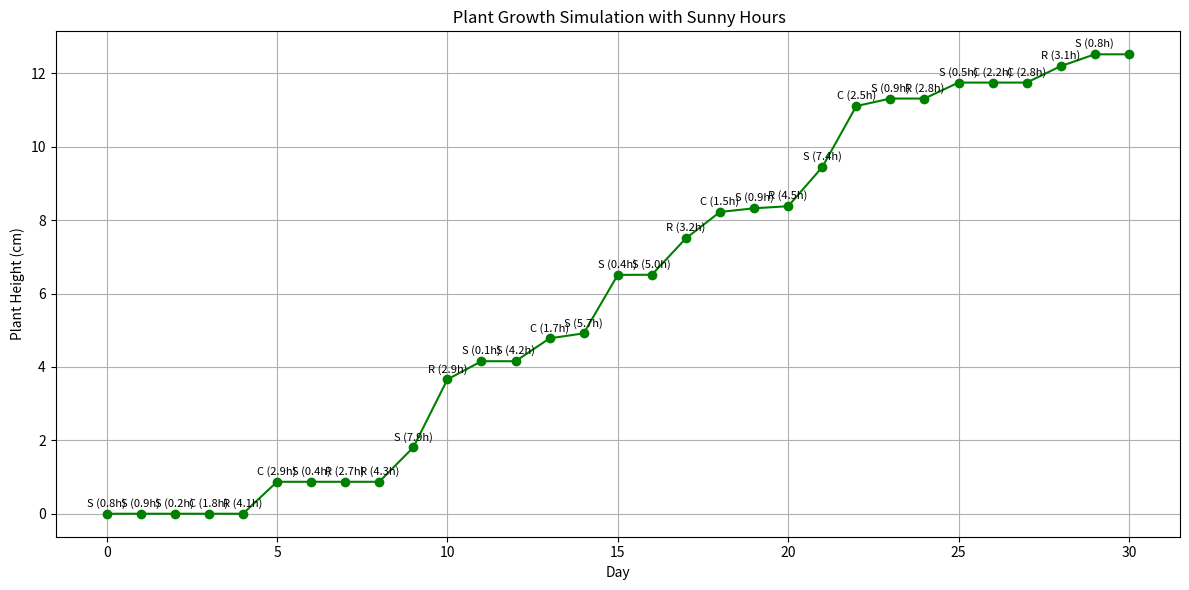

Recreate this plot in Python. (Note: this script raises an exception after producing the figure.)
import matplotlib.pyplot as plt
import random
import os

# Simulation parameters
time_steps = 30
growth = [0]
current_height = 0

# Updated weather logic with sunny hours effect
weather_growth_effects = {
    "sunny": {"chance": 0.8, "sunny_hours": (4, 8), "base_growth": (1.0, 2.5)},
    "cloudy": {"chance": 0.7, "sunny_hours": (1, 3), "base_growth": (0.5, 1.5)},
    "rainy": {"chance": 0.9, "sunny_hours": (2, 5), "base_growth": (0.8, 2.0)},
    "stormy": {"chance": 0.3, "sunny_hours": (0, 1), "base_growth": (0.0, 0.5)}
}

daily_weather = []
daily_growth = []
daily_sun = []

# Simulation loop with enhanced weather rules
for day in range(1, time_steps + 1):
    weather = random.choice(list(weather_growth_effects.keys()))
    effect = weather_growth_effects[weather]

    sunny_hours = random.uniform(*effect["sunny_hours"])
    chance = effect["chance"]
    base_growth_range = effect["base_growth"]

    # this is to add a bonus for more sun time we get during a specific day, maximum sun hours is 8 that's why we factor by 8
    sun_factor = sunny_hours / 8
    adjusted_chance = chance + (sun_factor * 0.1)  # small bonus
    adjusted_chance = min(adjusted_chance, 1.0)

    if random.random() < adjusted_chance:
        growth_range = base_growth_range
        daily_increase = random.uniform(*growth_range) * sun_factor
        current_height += daily_increase
    else:
        daily_increase = 0

    daily_weather.append(weather)
    daily_growth.append(daily_increase)
    daily_sun.append(sunny_hours)
    growth.append(current_height)

# Plotting
days = list(range(0, time_steps + 1))
plt.figure(figsize=(12, 6))
plt.plot(days, growth, marker='o', color='green')
plt.title(" Plant Growth Simulation with Sunny Hours")
plt.xlabel("Day")
plt.ylabel("Plant Height (cm)")
plt.grid(True)

# Annotate weather on the graph
for i in range(len(daily_weather)):
    weather = daily_weather[i]
    sun = daily_sun[i]
    label = f"{weather[0].upper()} ({sun:.1f}h)"
    plt.annotate(label, (i, growth[i]), textcoords="offset points", xytext=(0,5), ha='center', fontsize=8)

# Save the plot (it will be saved in your downloads on ur pc)
downloads_folder = os.path.join(os.path.expanduser("~"), "Downloads")
final_path = os.path.join(downloads_folder, "plant_growth_simulation.png")
plt.tight_layout()
plt.savefig(final_path)
